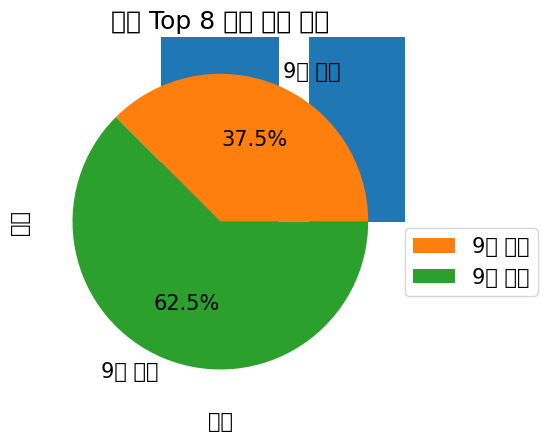

Write the Python code that produced this figure.
### 퀴즈

import pandas as pd
import matplotlib.pyplot as plt
import matplotlib
# matplotlib.rcParams['font.family'] = 'Malgun Gothic' # Windows
matplotlib.rcParams['font.family'] = 'AppleGothic' # Mac
matplotlib.rcParams['font.size'] = 15
matplotlib.rcParams['axes.unicode_minus'] = False

data = {
    '영화' : ['명량', '극한직업', '신과함께-죄와 벌', '국제시장', '괴물', '도둑들', '7번방의 선물', '암살'],
    '개봉 연도' : [2014, 2019, 2017, 2014, 2006, 2012, 2013, 2015],
    '관객 수' : [1761, 1626, 1441, 1426, 1301, 1298, 1281, 1270], # (단위 : 만 명)
    '평점' : [8.88, 9.20, 8.73, 9.16, 8.62, 7.64, 8.83, 9.10]
}
df = pd.DataFrame(data)
print(df)

# 1) 영화 데이터를 활용하여 x 축은 영화, y 축은 평점인 막대 그래프를 만드시오.
plt.bar(df['영화'],df['평점'])
plt.show()

# 2) 앞에서 만든 막대 그래프에 제시된 세부 사항을 적용하시오.
plt.title('국내 Top 8 영화 평점 정보')
plt.xticks(rotation=90)
plt.xlabel('영화')
plt.ylabel('평점')
plt.show()

# 3) 개봉 연도별 평점 변화 추이를 꺾은선 그래프로 그리시오.
df_group = df.groupby('개봉 연도')['평점'].mean()
print(df_group)
plt.plot(df_group.index, df_group)
plt.show()

# 4) 앞에서 만든 그래프에 제시된 세부 사항을 적용하시오.
'''
- marker : 'o'
- x 축 눈금 : 5년 단위(2005, 2010, 2015, 2020)
- y 축 범위 : 최소7, 최대10
'''

plt.plot(df_group.index, df_group, marker='o')
plt.xticks([2005, 2010, 2015, 2020])
plt.ylim(7,10)
plt.show()

# 5) 평점이 9점 이상인 영화의 비율을 확인할 수 있는 원 그래프를 제시된 세부 사항을 적용하여 그리시오.
'''
- label : 9점 이상/ 9점 미만
- 퍼센트 : 소수점 첫째자리까지 표시
- 범례 : 그래프 우측에 표시
'''

filt=df['평점']>=9.0
values=[len(df[filt]), len(df[~filt])]
labels=['9점 이상', '9점 미만']

plt.pie(values,labels=labels, autopct='%.1f%%')
plt.legend(loc=(1,0.3))
plt.show()